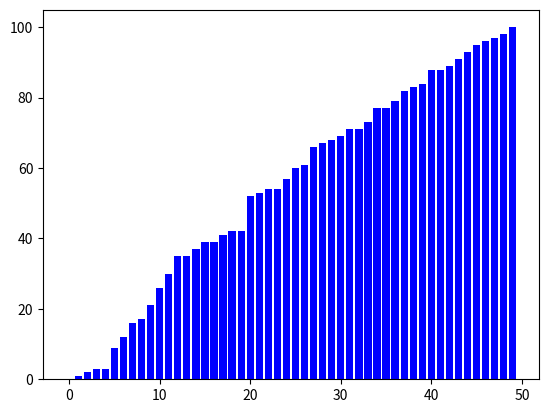

This figure's Python source:
def recherche_binaire_graph(liste: list[int], cible: int):
    liste.sort() 
    bas, haut = 0, len(liste) - 1
    
    while bas <= haut:
        milieu = (bas + haut) // 2
        yield milieu 
        
        if liste[milieu] < cible:
            bas = milieu + 1
        elif liste[milieu] > cible:
            haut = milieu - 1
        else:
            return milieu
    return -1


import random
import matplotlib.pyplot as plt
import matplotlib.animation as animation


def visualiser_recherche_binaire(liste: list[int], cible: int):
    fig, ax = plt.subplots()

    barres = ax.bar(
        range(len(liste)),
        liste,
        color='blue'
    )

    def init():
        for barre in barres:
            barre.set_color("blue")
        return barres

    def mise_a_jour(i):
        for barre in barres:
            barre.set_color("blue")
        barres[i].set_color("red")
        return barres

    ani = animation.FuncAnimation(
        fig,
        mise_a_jour,
        frames=recherche_binaire_graph(liste, cible),
        init_func=init,
        interval=100, 
        repeat=False
    )

    plt.show()


valeurs_aleatoires = sorted([random.randint(0, 100) for _ in range(50)])  
visualiser_recherche_binaire(valeurs_aleatoires, 23)


